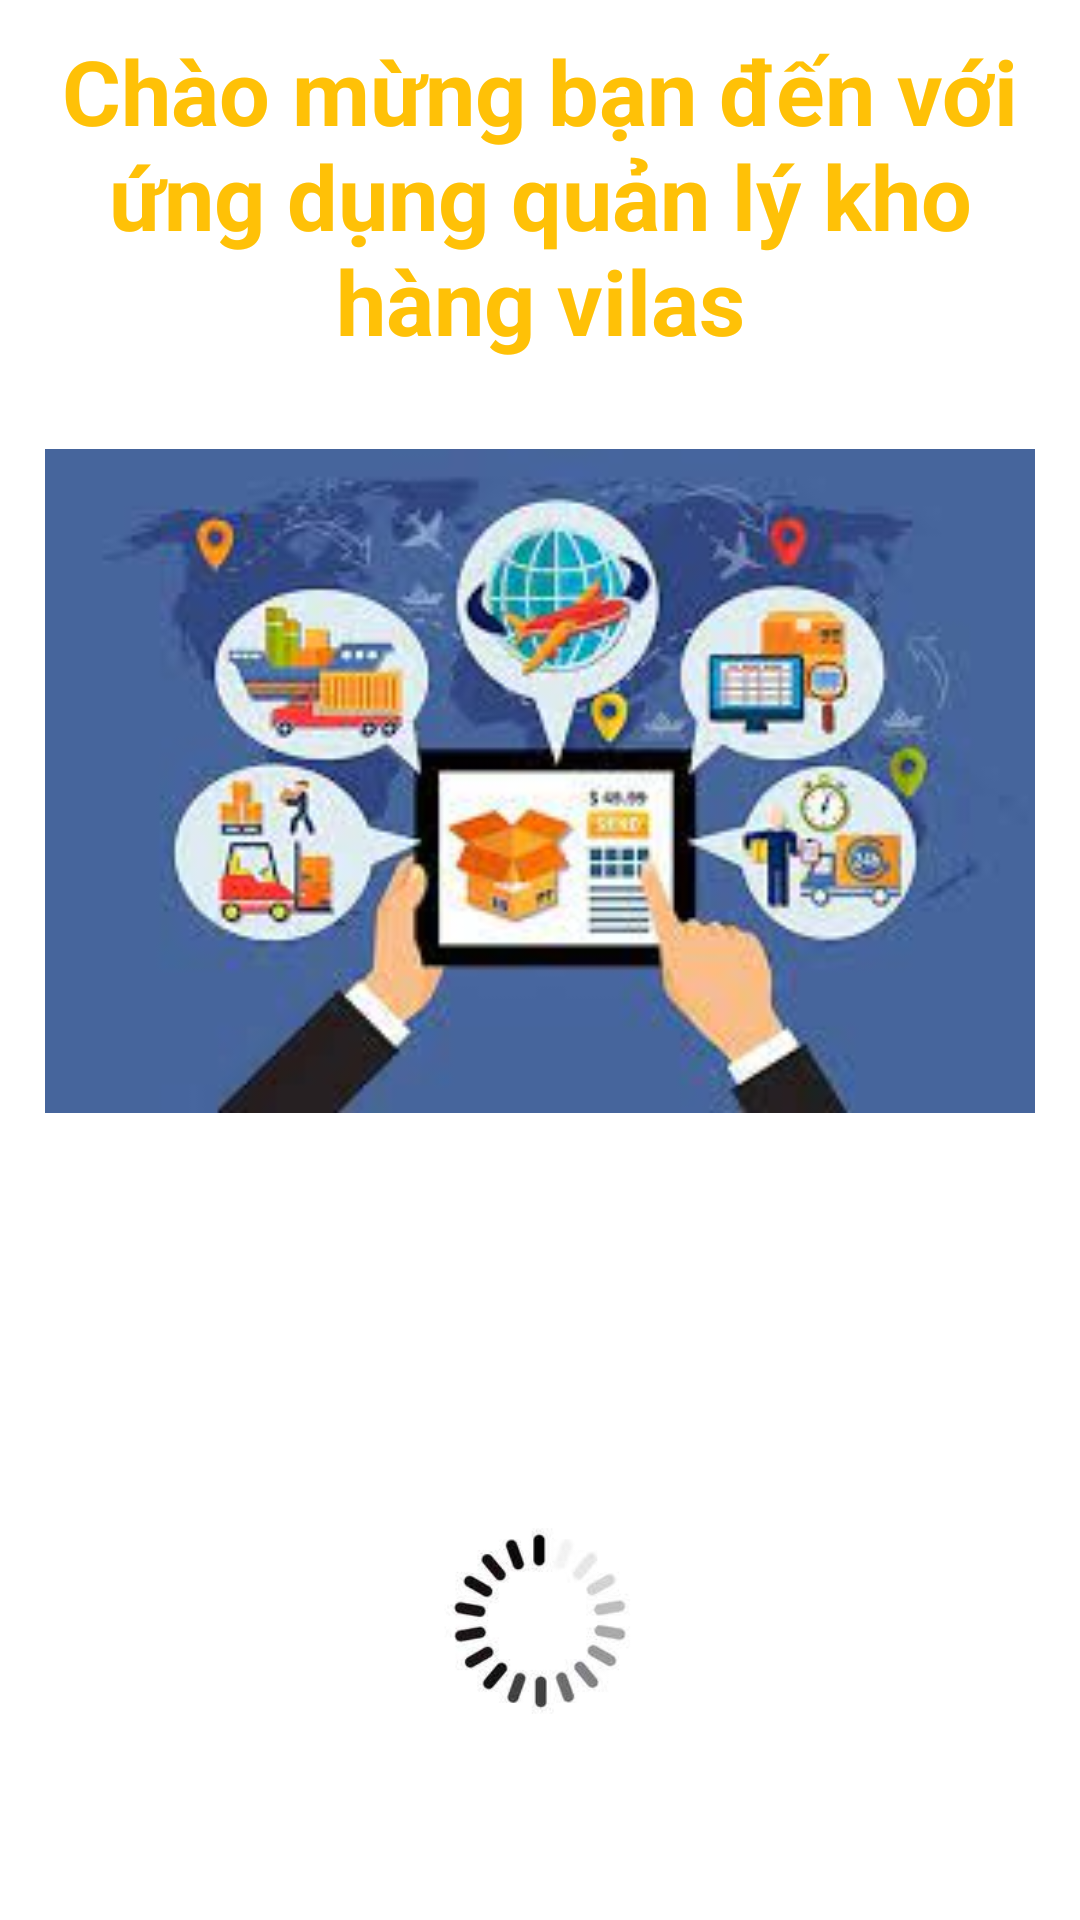

This screen was rendered from an Android layout file. Write that file and the resources it references.
<!-- AndroidManifest.xml: application theme Theme.Du_An_1_Nhom_7 -->
<!-- res/layout/activity_main.xml -->
<?xml version="1.0" encoding="utf-8"?>
<LinearLayout xmlns:android="http://schemas.android.com/apk/res/android"
    xmlns:tools="http://schemas.android.com/tools"
    android:layout_width="match_parent"
    android:layout_height="match_parent"
    xmlns:app="http://schemas.android.com/apk/res-auto"
    android:orientation="vertical"
    tools:context=".MainActivity"
    android:background="@color/white">

    <TextView
        android:layout_width="wrap_content"
        android:layout_height="wrap_content"
        android:text="Chào mừng bạn đến với ứng dụng quản lý kho hàng vilas"
        android:textStyle="bold"
        android:textColor="#FFC107"
        android:layout_margin="10dp"
        android:textSize="30dp"
        android:gravity="center"/>

    <ImageView
        android:layout_width="330dp"
        android:layout_height="260dp"
        android:layout_marginHorizontal="30dp"
        android:layout_gravity="center"
        android:src="@drawable/img_3" />

    <ImageView
        android:id="@+id/img"
        android:layout_width="100dp"
        android:layout_height="100dp"
        android:layout_marginHorizontal="20dp"
        android:layout_marginTop="100dp"
        android:layout_gravity="center"
        android:src="@drawable/img_5" />

</LinearLayout>
<!-- resources referenced by this layout -->
<resources>
  <!-- drawable img_3: png bitmap (drawable, 87942 bytes) -->
  <!-- drawable img_5: png bitmap (drawable, 14256 bytes) -->
  <style name="Theme.Du_An_1_Nhom_7" parent="Base.Theme.Du_An_1_Nhom_7" />
  <style name="Base.Theme.Du_An_1_Nhom_7" parent="Theme.Material3.DayNight.NoActionBar">
          
          
      </style>
  <!-- not gathered from this repository: default colours our renderer supplied (Android Studio template values) -->
  <color name="white">#FFFFFFFF</color>
</resources>
